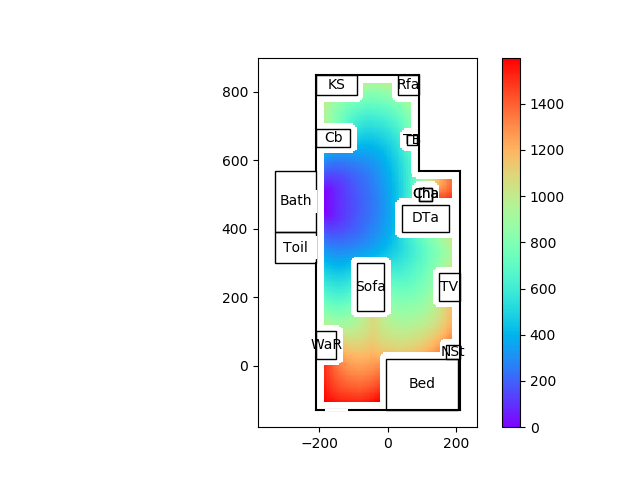

Source data for this figure (header and first rows):
99999.00, 99999.00, 99999.00, 99999.00, 99999.00, 99999.00, 99999.00, 99999.00, 99999.00, 99999.00, 99999.00, 99999.00, 99999.00, 99999.00, 99999.00, 99999.00, 99999.00, 99999.00, 99999.00, 99999.00, 99999.00, 99999.00, 99999.00, 99999.00
99999, 99999, 99999, 99999, 99999, 99999, 99999, 99999, 99999, 99999, 99999, 99999, 99999, 99999, 99999, 99999, 99999, 99999, 99999, 99999, 99999, 99999, 99999, 99999
99999, 99999, 99999, 99999, 99999, 99999, 99999, 99999, 99999, 99999, 99999, 99999, 99999, 99999, 99999, 99999, 99999, 99999, 99999, 99999, 99999, 99999, 99999, 99999
99999, 99999, 99999, 99999, 99999, 99999, 99999, 99999, 99999, 99999, 99999, 99999, 99999, 99999, 99999, 99999, 99999, 99999, 99999, 99999, 99999, 99999, 99999, 99999
99999, 99999, 99999, 99999, 99999, 99999, 99999, 99999, 99999, 99999, 99999, 99999, 99999, 99999, 99999, 99999, 99999, 99999, 99999, 99999, 99999, 99999, 99999, 99999
99999, 99999, 99999, 99999, 99999, 99999, 99999, 99999, 99999, 99999, 99999, 99999, 99999, 99999, 99999, 99999, 99999, 99999, 99999, 99999, 99999, 99999, 99999, 99999
99999, 99999, 99999, 99999, 99999, 99999, 99999, 99999, 99999, 99999, 99999, 99999, 99999, 99999, 99999, 99999, 99999, 99999, 99999, 99999, 99999, 99999, 99999, 99999
99999, 99999, 99999, 99999, 99999, 99999, 99999, 99999, 99999, 99999, 99999, 99999, 99999, 99999, 99999, 99999, 99999, 99999, 99999, 99999, 99999, 99999, 99999, 99999
99999, 99999, 99999, 99999, 99999, 99999, 99999, 99999, 99999, 99999, 99999, 99999, 99999, 99999, 99999, 99999, 99999, 99999, 99999, 99999, 99999, 99999, 99999, 99999
99999, 99999, 99999, 99999, 99999, 99999, 99999, 99999, 99999, 99999, 99999, 99999, 99999, 99999, 99999, 99999, 99999, 99999, 99999, 99999, 99999, 99999, 99999, 99999
99999, 99999, 99999, 99999, 99999, 99999, 99999, 99999, 99999, 99999, 99999, 99999, 99999, 99999, 99999, 99999, 99999, 99999, 99999, 99999, 99999, 99999, 99999, 99999
99999, 99999, 99999, 99999, 99999, 99999, 99999, 99999, 99999, 99999, 99999, 99999, 99999, 99999, 99999, 99999, 99999, 99999, 99999, 99999, 99999, 99999, 99999, 99999
99999, 99999, 99999, 99999, 99999, 99999, 99999, 99999, 99999, 99999, 99999, 99999, 99999, 99999, 99999, 99999, 99999, 99999, 99999, 99999, 99999, 99999, 99999, 99999
99999, 99999, 99999, 99999, 99999, 99999, 99999, 99999, 99999, 99999, 99999, 99999, 99999, 99999, 99999, 99999, 99999, 99999, 99999, 99999, 99999, 99999, 99999, 99999
99999, 99999, 99999, 99999, 99999, 99999, 99999, 99999, 99999, 99999, 99999, 99999, 99999, 99999, 99999, 99999, 99999, 99999, 99999, 99999, 99999, 99999, 99999, 99999
99999, 99999, 99999, 99999, 99999, 99999, 99999, 99999, 99999, 99999, 99999, 99999, 99999, 99999, 99999, 99999, 99999, 99999, 99999, 99999, 99999, 99999, 99999, 99999
99999, 99999, 99999, 99999, 99999, 99999, 99999, 99999, 99999, 99999, 99999, 99999, 99999, 99999, 99999, 99999, 99999, 99999, 99999, 99999, 99999, 99999, 99999, 99999
99999, 99999, 99999, 99999, 99999, 99999, 99999, 99999, 99999, 99999, 99999, 99999, 99999, 99999, 99999, 99999, 99999, 99999, 99999, 99999, 99999, 99999, 99999, 99999
99999, 99999, 99999, 99999, 99999, 99999, 99999, 99999, 99999, 99999, 99999, 99999, 99999, 99999, 99999, 99999, 99999, 99999, 99999, 99999, 99999, 99999, 99999, 99999
99999, 99999, 99999, 99999, 99999, 99999, 99999, 99999, 99999, 99999, 99999, 99999, 99999, 99999, 99999, 99999, 99999, 99999, 99999, 99999, 99999, 99999, 99999, 99999
99999, 99999, 99999, 99999, 99999, 99999, 99999, 99999, 99999, 99999, 99999, 99999, 99999, 99999, 99999, 99999, 99999, 99999, 99999, 99999, 99999, 99999, 99999, 99999
99999, 99999, 99999, 99999, 99999, 99999, 99999, 99999, 99999, 99999, 99999, 99999, 99999, 99999, 99999, 99999, 99999, 99999, 99999, 99999, 99999, 99999, 99999, 99999
99999, 99999, 99999, 99999, 99999, 99999, 99999, 99999, 99999, 99999, 99999, 99999, 99999, 99999, 99999, 99999, 99999, 99999, 99999, 99999, 99999, 99999, 99999, 99999
99999, 99999, 99999, 99999, 99999, 99999, 99999, 99999, 99999, 99999, 99999, 99999, 99999, 99999, 99999, 99999, 99999, 99999, 99999, 99999, 99999, 99999, 99999, 99999
99999, 99999, 99999, 99999, 99999, 99999, 99999, 99999, 99999, 99999, 99999, 99999, 99999, 99999, 99999, 99999, 99999, 99999, 99999, 99999, 99999, 99999, 99999, 99999
99999, 99999, 99999, 99999, 99999, 99999, 99999, 99999, 99999, 99999, 99999, 99999, 99999, 99999, 99999, 99999, 99999, 99999, 99999, 99999, 99999, 99999, 99999, 99999
99999, 99999, 99999, 99999, 99999, 99999, 99999, 99999, 99999, 99999, 99999, 99999, 99999, 99999, 99999, 99999, 99999, 99999, 99999, 99999, 99999, 99999, 99999, 99999
99999, 99999, 99999, 99999, 99999, 99999, 99999, 99999, 99999, 99999, 99999, 99999, 99999, 99999, 99999, 99999, 99999, 99999, 99999, 99999, 99999, 99999, 99999, 99999
99999, 99999, 99999, 99999, 99999, 99999, 99999, 99999, 99999, 99999, 99999, 99999, 99999, 99999, 99999, 99999, 99999, 99999, 99999, 99999, 99999, 99999, 99999, 99999
99999, 99999, 99999, 99999, 99999, 99999, 99999, 99999, 99999, 99999, 99999, 99999, 99999, 99999, 99999, 99999, 99999, 99999, 99999, 99999, 99999, 99999, 99999, 99999
99999, 99999, 99999, 99999, 99999, 99999, 99999, 99999, 99999, 99999, 99999, 99999, 99999, 99999, 99999, 99999, 99999, 99999, 99999, 99999, 99999, 99999, 99999, 99999
99999, 99999, 99999, 99999, 99999, 99999, 99999, 99999, 99999, 99999, 99999, 99999, 99999, 99999, 99999, 99999, 99999, 99999, 99999, 99999, 99999, 99999, 99999, 99999
99999, 99999, 99999, 99999, 99999, 99999, 99999, 99999, 99999, 99999, 99999, 99999, 99999, 99999, 99999, 99999, 99999, 99999, 99999, 99999, 99999, 99999, 99999, 99999
99999, 99999, 99999, 99999, 99999, 99999, 99999, 99999, 99999, 99999, 99999, 99999, 99999, 99999, 99999, 99999, 99999, 99999, 99999, 99999, 99999, 99999, 99999, 99999
99999, 99999, 99999, 99999, 99999, 99999, 99999, 99999, 99999, 99999, 99999, 99999, 99999, 99999, 99999, 99999, 99999, 99999, 99999, 99999, 99999, 99999, 99999, 99999
99999, 99999, 99999, 99999, 99999, 99999, 99999, 99999, 99999, 99999, 99999, 99999, 99999, 99999, 99999, 99999, 99999, 99999, 99999, 99999, 99999, 99999, 99999, 99999
99999, 99999, 99999, 99999, 99999, 99999, 99999, 99999, 99999, 99999, 99999, 99999, 99999, 99999, 99999, 99999, 99999, 99999, 99999, 99999, 99999, 99999, 99999, 99999
99999, 99999, 99999, 99999, 99999, 99999, 99999, 99999, 99999, 99999, 99999, 99999, 99999, 99999, 99999, 99999, 99999, 99999, 99999, 99999, 99999, 99999, 99999, 99999
99999, 99999, 99999, 99999, 99999, 99999, 99999, 99999, 99999, 99999, 99999, 99999, 99999, 99999, 99999, 99999, 99999, 99999, 99999, 99999, 99999, 99999, 99999, 99999
99999, 99999, 99999, 99999, 99999, 99999, 99999, 99999, 99999, 99999, 99999, 99999, 99999, 99999, 99999, 1594, 1586, 1580, 1573, 1567, 1561, 1555, 1549, 1544
99999, 99999, 99999, 99999, 99999, 99999, 99999, 99999, 99999, 99999, 99999, 99999, 99999, 99999, 99999, 1586, 1572, 1564, 1558, 1552, 1545, 1539, 1533, 1527
99999, 99999, 99999, 99999, 99999, 99999, 99999, 99999, 99999, 99999, 99999, 99999, 99999, 99999, 99999, 1579, 1564, 1551, 1544, 1538, 1531, 1525, 1518, 1512
99999, 99999, 99999, 99999, 99999, 99999, 99999, 99999, 99999, 99999, 99999, 99999, 99999, 99999, 99999, 1572, 1557, 1544, 1532, 1525, 1518, 1512, 1505, 1499
99999, 99999, 99999, 99999, 99999, 99999, 99999, 99999, 99999, 99999, 99999, 99999, 99999, 99999, 99999, 1565, 1551, 1537, 1525, 1513, 1507, 1500, 1493, 1486
99999, 99999, 99999, 99999, 99999, 99999, 99999, 99999, 99999, 99999, 99999, 99999, 99999, 99999, 99999, 1559, 1544, 1531, 1518, 1506, 1496, 1489, 1482, 1474
99999, 99999, 99999, 99999, 99999, 99999, 99999, 99999, 99999, 99999, 99999, 99999, 99999, 99999, 99999, 1553, 1538, 1524, 1512, 1500, 1489, 1478, 1471, 1464
99999, 99999, 99999, 99999, 99999, 99999, 99999, 99999, 99999, 99999, 99999, 99999, 99999, 99999, 99999, 1548, 1532, 1518, 1506, 1494, 1483, 1472, 1462, 1454
99999, 99999, 99999, 99999, 99999, 99999, 99999, 99999, 99999, 99999, 99999, 99999, 99999, 99999, 99999, 1544, 1528, 1513, 1500, 1488, 1476, 1465, 1455, 1445
99999, 99999, 99999, 99999, 99999, 99999, 99999, 99999, 99999, 99999, 99999, 99999, 99999, 99999, 99999, 1540, 1524, 1509, 1495, 1482, 1470, 1459, 1449, 1439
99999, 99999, 99999, 99999, 99999, 99999, 99999, 99999, 99999, 99999, 99999, 99999, 99999, 99999, 99999, 1536, 1520, 1506, 1491, 1478, 1465, 1453, 1442, 1432
99999, 99999, 99999, 99999, 99999, 99999, 99999, 99999, 99999, 99999, 99999, 99999, 99999, 99999, 99999, 1533, 1517, 1502, 1488, 1475, 1462, 1449, 1437, 1426
99999, 99999, 99999, 99999, 99999, 99999, 99999, 99999, 99999, 99999, 99999, 99999, 99999, 99999, 99999, 1531, 1515, 1500, 1485, 1472, 1459, 1446, 1434, 1422
99999, 99999, 99999, 99999, 99999, 99999, 99999, 99999, 99999, 99999, 99999, 99999, 99999, 99999, 99999, 1528, 1512, 1497, 1482, 1469, 1456, 1443, 1431, 1418
99999, 99999, 99999, 99999, 99999, 99999, 99999, 99999, 99999, 99999, 99999, 99999, 99999, 99999, 99999, 1526, 1510, 1494, 1480, 1466, 1453, 1440, 1428, 1416
99999, 99999, 99999, 99999, 99999, 99999, 99999, 99999, 99999, 99999, 99999, 99999, 99999, 99999, 99999, 1524, 1508, 1492, 1478, 1464, 1451, 1438, 1425, 1413
99999, 99999, 99999, 99999, 99999, 99999, 99999, 99999, 99999, 99999, 99999, 99999, 99999, 99999, 99999, 1522, 1506, 1490, 1476, 1462, 1448, 1435, 1423, 1410
99999, 99999, 99999, 99999, 99999, 99999, 99999, 99999, 99999, 99999, 99999, 99999, 99999, 99999, 99999, 1521, 1504, 1489, 1474, 1460, 1446, 1433, 1420, 1408
99999, 99999, 99999, 99999, 99999, 99999, 99999, 99999, 99999, 99999, 99999, 99999, 99999, 99999, 99999, 1520, 1503, 1487, 1472, 1458, 1444, 1431, 1418, 1406
99999, 99999, 99999, 99999, 99999, 99999, 99999, 99999, 99999, 99999, 99999, 99999, 99999, 99999, 99999, 1518, 1501, 1485, 1470, 1456, 1442, 1429, 1416, 1403
99999, 99999, 99999, 99999, 99999, 99999, 99999, 99999, 99999, 99999, 99999, 99999, 99999, 99999, 99999, 1519, 1502, 1486, 1470, 1456, 1442, 1428, 1415, 1402
99999, 99999, 99999, 99999, 99999, 99999, 99999, 99999, 99999, 99999, 99999, 99999, 99999, 99999, 99999, 1521, 1504, 1488, 1472, 1458, 1443, 1430, 1416, 1404
... 67 more rows
